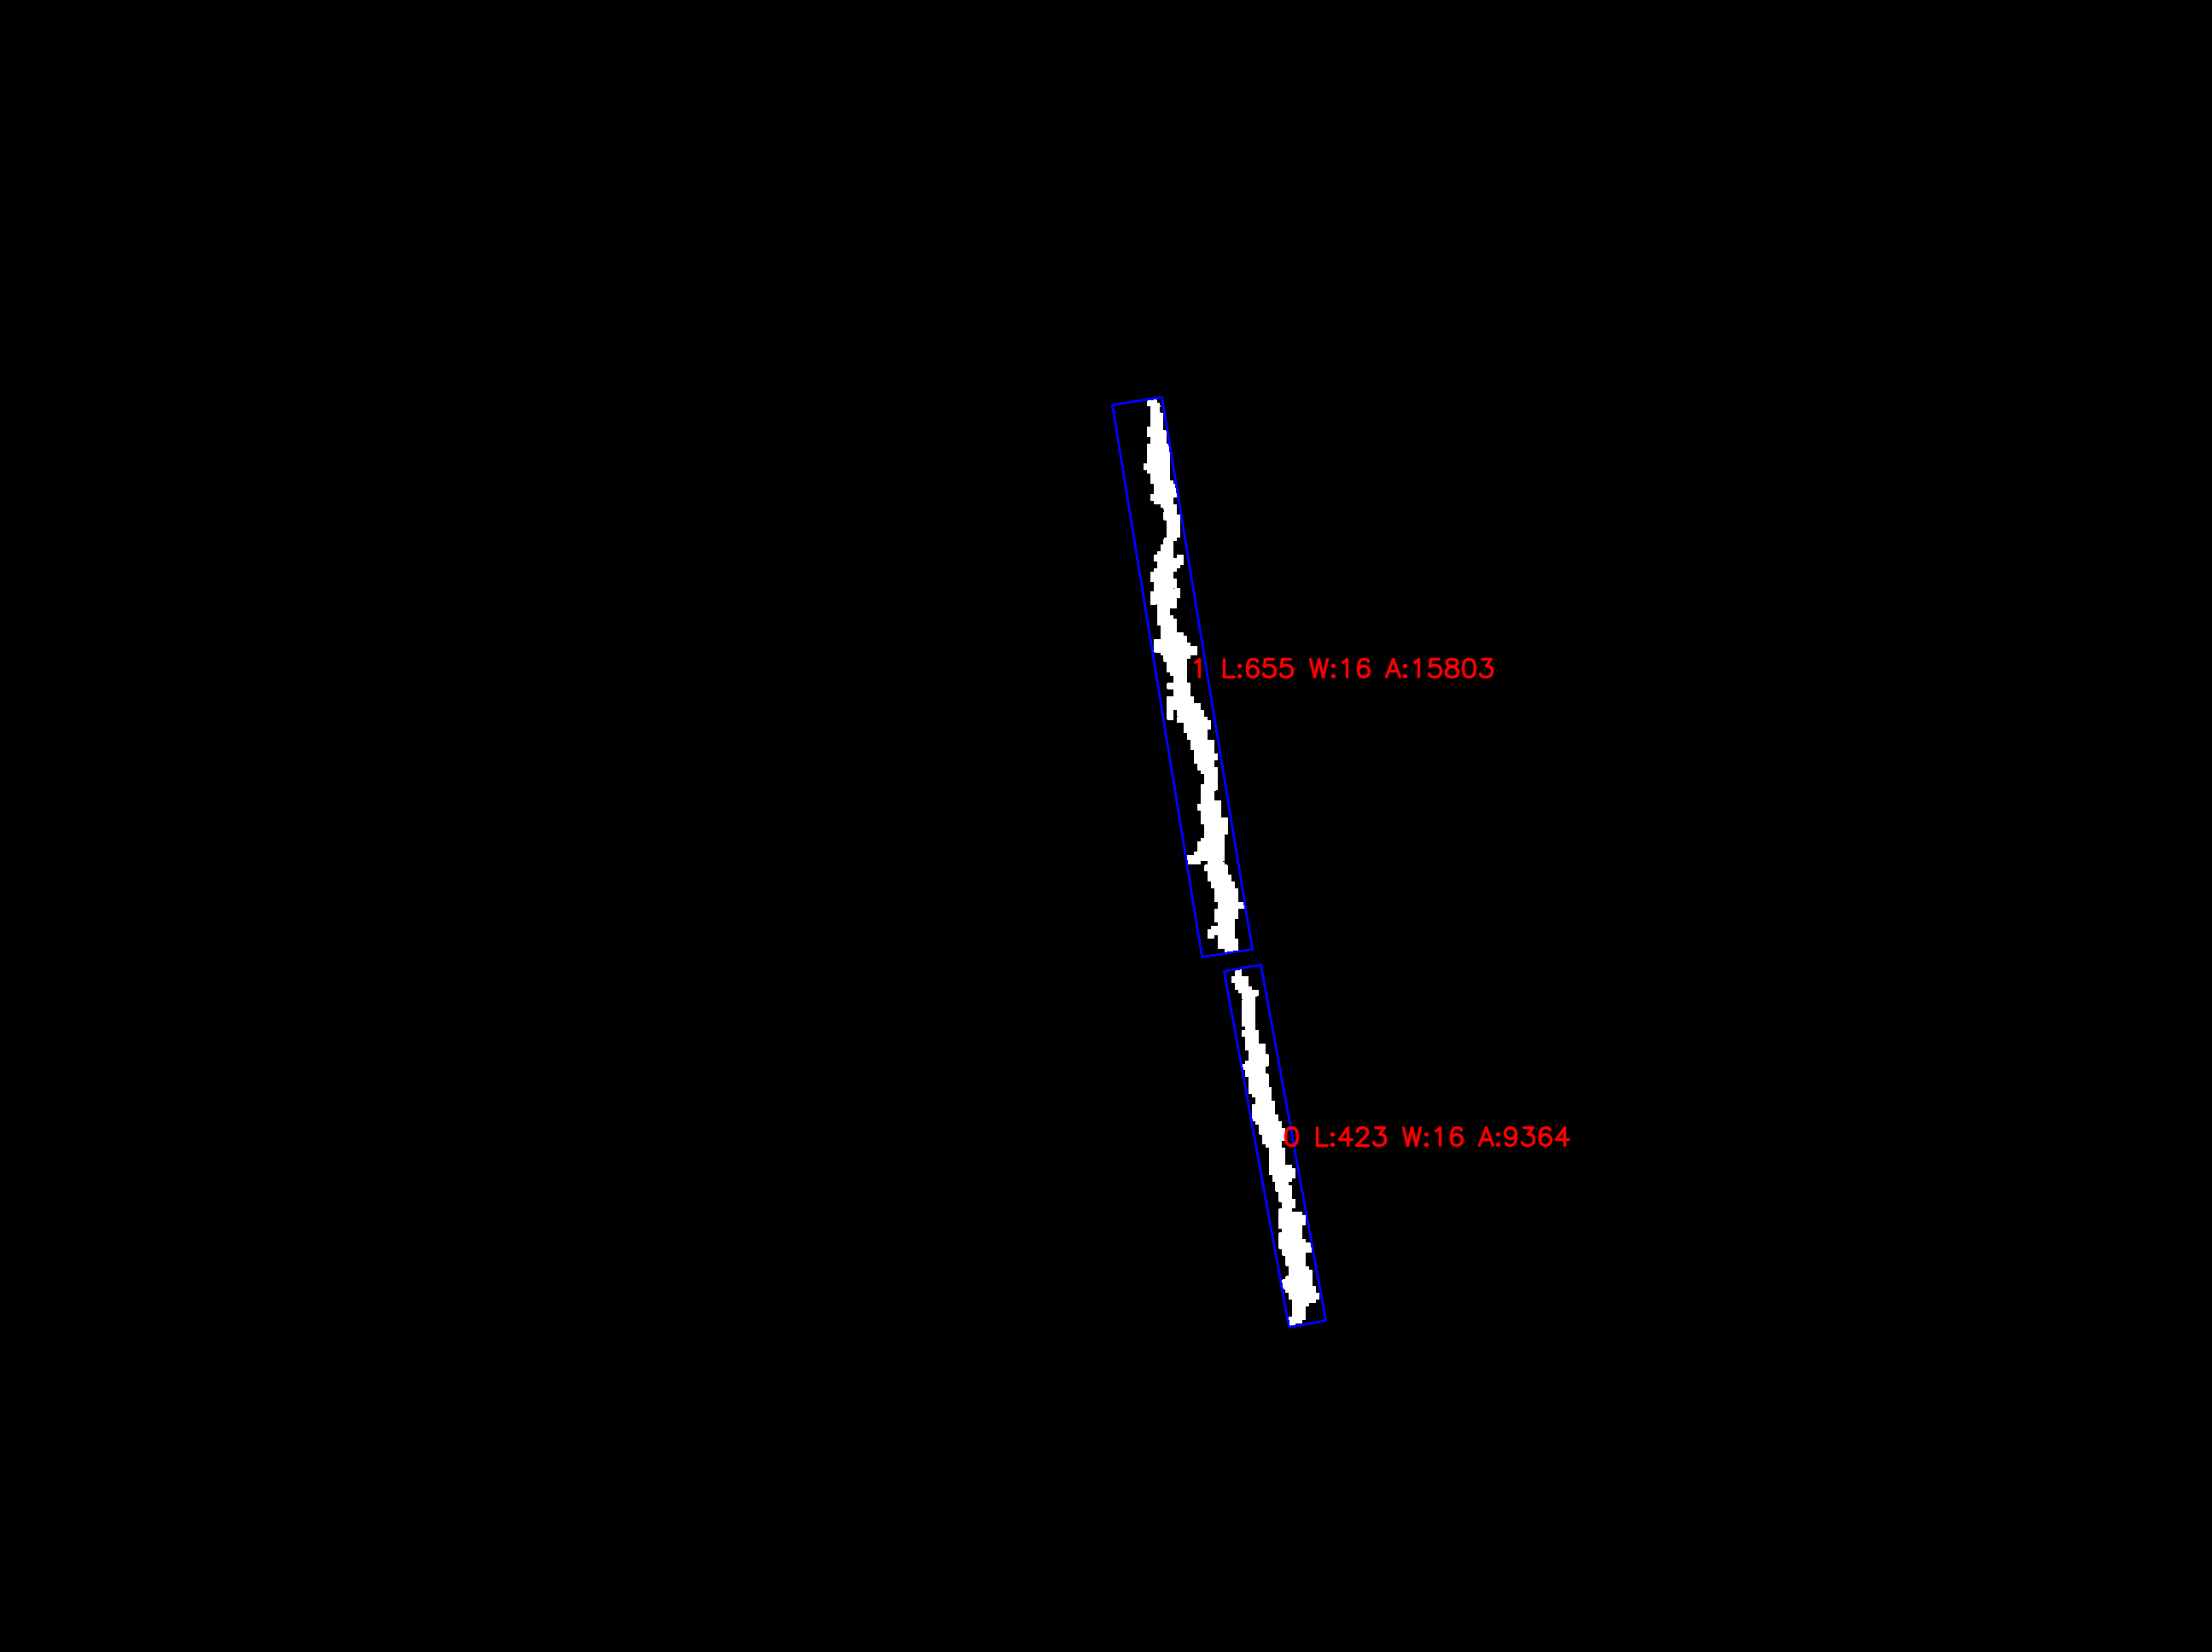

The file beside this chart, header and first rows:
ID, AREA, LENGTH, WIDTH, ID_CRACK
0, 9364, 423, 16, 0
1, 15803, 655, 16, 0
